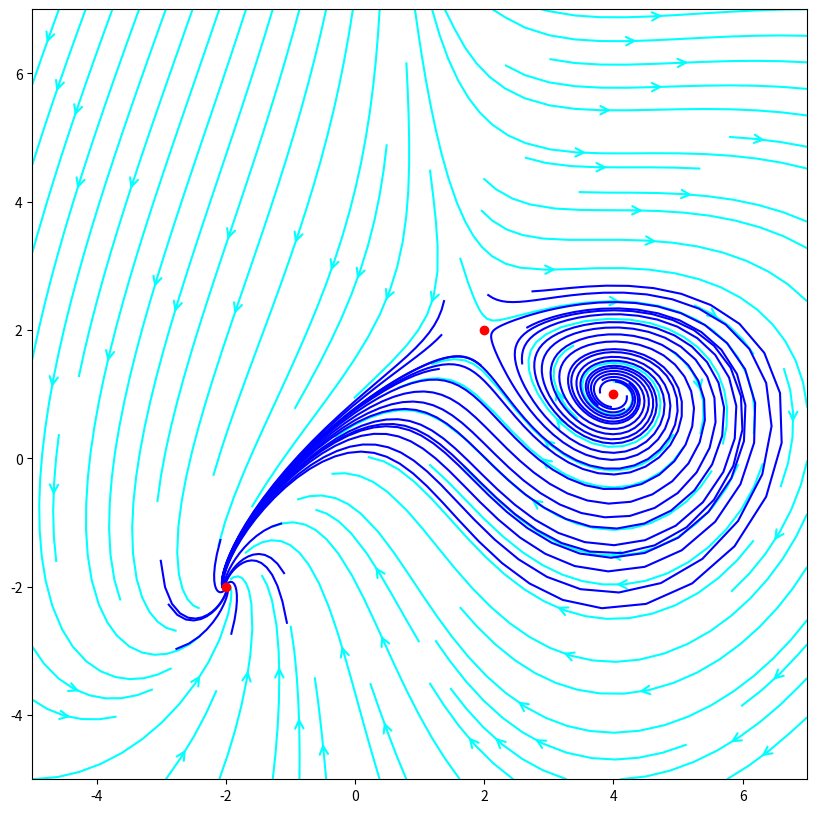

Here is the Python script that generated this plot:
import numpy as np
import matplotlib.pyplot as plt
import sympy
import re
import string


def f_x(x, y, t=0):
    return x*y - 4

def f_y(x, y, t=0):
    return (x-4)*(y-x)

def Runge_kutt4(x_0, y_0, t, a, b, h):
    points_x, points_y = [], []
    step = a
    while step < b:
        k1 = h * f_x(x_0, y_0, t)
        q1 = h * f_y(x_0, y_0, t)
        k2 = h * f_x(x_0 + k1 / 3, y_0 + q1 / 3, t)
        q2 = h * f_y(x_0 + k1 / 3, y_0 + q1 / 2, t)
        k3 = h * f_x(x_0 - k1 / 2 + k2, y_0 - q1 / 2 + q2, t)
        q3 = h * f_y(x_0 - k1 / 2 + k2, y_0 - q1 / 2 + q2, t)
        k4 = h * f_x(x_0 + k1 - k2 + k3, y_0 + q1 - q2 + q3, t)
        q4 = h * f_y(x_0 + k1 - k2 + k3, y_0 + q1 - q2 + q3, t)
        x_0 += (k1 + 3 * k2 + 3 * k3 + k4) / 8
        y_0 += (q1 + 3 * q2 + 3 * q3 + q4) / 8
        points_x.append(x_0)
        points_y.append(y_0)
        step += h
    plt.plot(points_x, points_y, color='blue')

def solveWequilibrium():
    xy_range = [-5, 7]
    h = 0.05
    a, b = 0, 200
    shift = 1
    t = 0
    equilibrium_points = np.array([[-2, -2], [2, 2], [4, 1]])
    fig = plt.figure(1, (10, 10))
    plt.xlim(*xy_range)
    plt.ylim(*xy_range)
    X, Y = np.meshgrid(
        np.linspace(*xy_range, 100),
        np.linspace(*xy_range, 100)
    )
    plt.streamplot(
        X, Y,
        f_x(X, Y, t), f_y(X, Y, t),
        color='cyan',
        density=1,
        arrowstyle='->',
        arrowsize=1.5
    )

    for i in range(len(equilibrium_points)):
        Runge_kutt4(
            equilibrium_points[i][0], 
            equilibrium_points[i][1], 
            t,
            a, b, h
        )
        Runge_kutt4(
            equilibrium_points[i][0],
            equilibrium_points[i][1] - shift, 
            t,
            a, b, h
        )
        Runge_kutt4(
            equilibrium_points[i][0],
            equilibrium_points[i][1] + shift, 
            t,
            a, b, h
        )
        Runge_kutt4(
            equilibrium_points[i][0] - shift, 
            equilibrium_points[i][1], 
            t,
            a, b, h
        )
        Runge_kutt4(
            equilibrium_points[i][0] + shift, 
            equilibrium_points[i][1], 
            t,
            a, b, h
        )
        Runge_kutt4(
            equilibrium_points[i][0] - shift, 
            equilibrium_points[i][1] - shift, 
            t,
            a, b, h
        )
        Runge_kutt4(
            equilibrium_points[i][0] - shift, 
            equilibrium_points[i][1] + shift, 
            t,
            a, b, h
        )
        Runge_kutt4(
            equilibrium_points[i][0] + shift, 
            equilibrium_points[i][1] - shift, 
            t,
            a, b, h
            )
        Runge_kutt4(
            equilibrium_points[i][0] + shift, 
            equilibrium_points[i][1] + shift, 
            t,
            a, b, h
        )
        shift -= 0.4
        plt.pause(1)

    plt.plot(
        *np.hsplit(equilibrium_points, 2),
        c='red',
        linestyle='None',
        marker='o'
    )
    plt.show()

def solveWOUTequilibrium(dotx, doty):
    xy_range = [-5, 7]
    h = 0.05
    a, b = 0, 200
    shift = 1
    t = 0
    points = np.array(sympy.solve([dotx, doty], ['x', 'y'], check=False))
    equilibrium_points = np.array([[int(p[0]), int(p[1])] for p in points])
    print(type(equilibrium_points[0][0]))
    fig = plt.figure(1, (10, 10))
    plt.xlim(*xy_range)
    plt.ylim(*xy_range)
    X, Y = np.meshgrid(
        np.linspace(*xy_range, 100),
        np.linspace(*xy_range, 100)
    )
    plt.streamplot(
        X, Y,
        f_x(X, Y), f_y(X, Y),
        color='cyan',
        density=1,
        arrowstyle='->',
        arrowsize=1.5
    )

    for i in range(len(equilibrium_points)):
        Runge_kutt4(
            equilibrium_points[i][0],
            equilibrium_points[i][1],
            t,
            a, b, h
        )
        Runge_kutt4(
            equilibrium_points[i][0],
            equilibrium_points[i][1] - shift,
            t,
            a, b, h
        )
        Runge_kutt4(
            equilibrium_points[i][0],
            equilibrium_points[i][1] + shift,
            t,
            a, b, h
        )
        Runge_kutt4(
            equilibrium_points[i][0] - shift,
            equilibrium_points[i][1],
            t, 
            a, b, h
        )
        Runge_kutt4(
            equilibrium_points[i][0] + shift,
            equilibrium_points[i][1],
            t,
            a, b, h
        )
        Runge_kutt4(
            equilibrium_points[i][0] - shift,
            equilibrium_points[i][1] - shift,
            t,
            a, b, h
        )
        Runge_kutt4(
            equilibrium_points[i][0] - shift,
            equilibrium_points[i][1] + shift,
            t,
            a, b, h
        )
        Runge_kutt4(
            equilibrium_points[i][0] + shift,
            equilibrium_points[i][1] - shift,
            t,
            a, b, h
        )
        Runge_kutt4(
            equilibrium_points[i][0] + shift,
            equilibrium_points[i][1] + shift,
            t,
            a, b, h
        )
        shift -= 0.4
        plt.pause(1)

    plt.plot(
        *np.hsplit(equilibrium_points, 2),
        c='red',
        linestyle='None',
        marker='o'
    )
    plt.show()


solveWequilibrium()
solveWOUTequilibrium('x*y - 4', '(x-4)*(y-x)')
